Image classification data set "FinalDataset" (lucasargento/proyectopilas on GitHub). Class labels (5): boton chico, boton grande, Duracell, Energizer, otras.

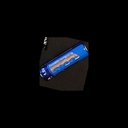
Label: otras

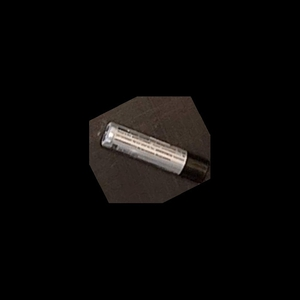
Label: Energizer

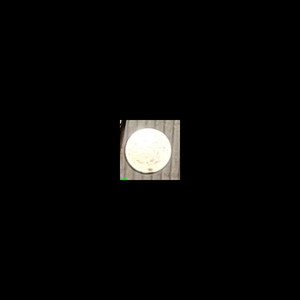
Label: boton grande

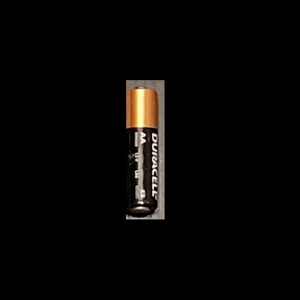
Label: Duracell

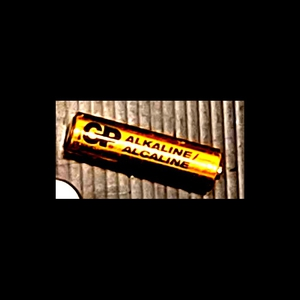
Label: otras

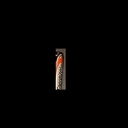
Label: Energizer
